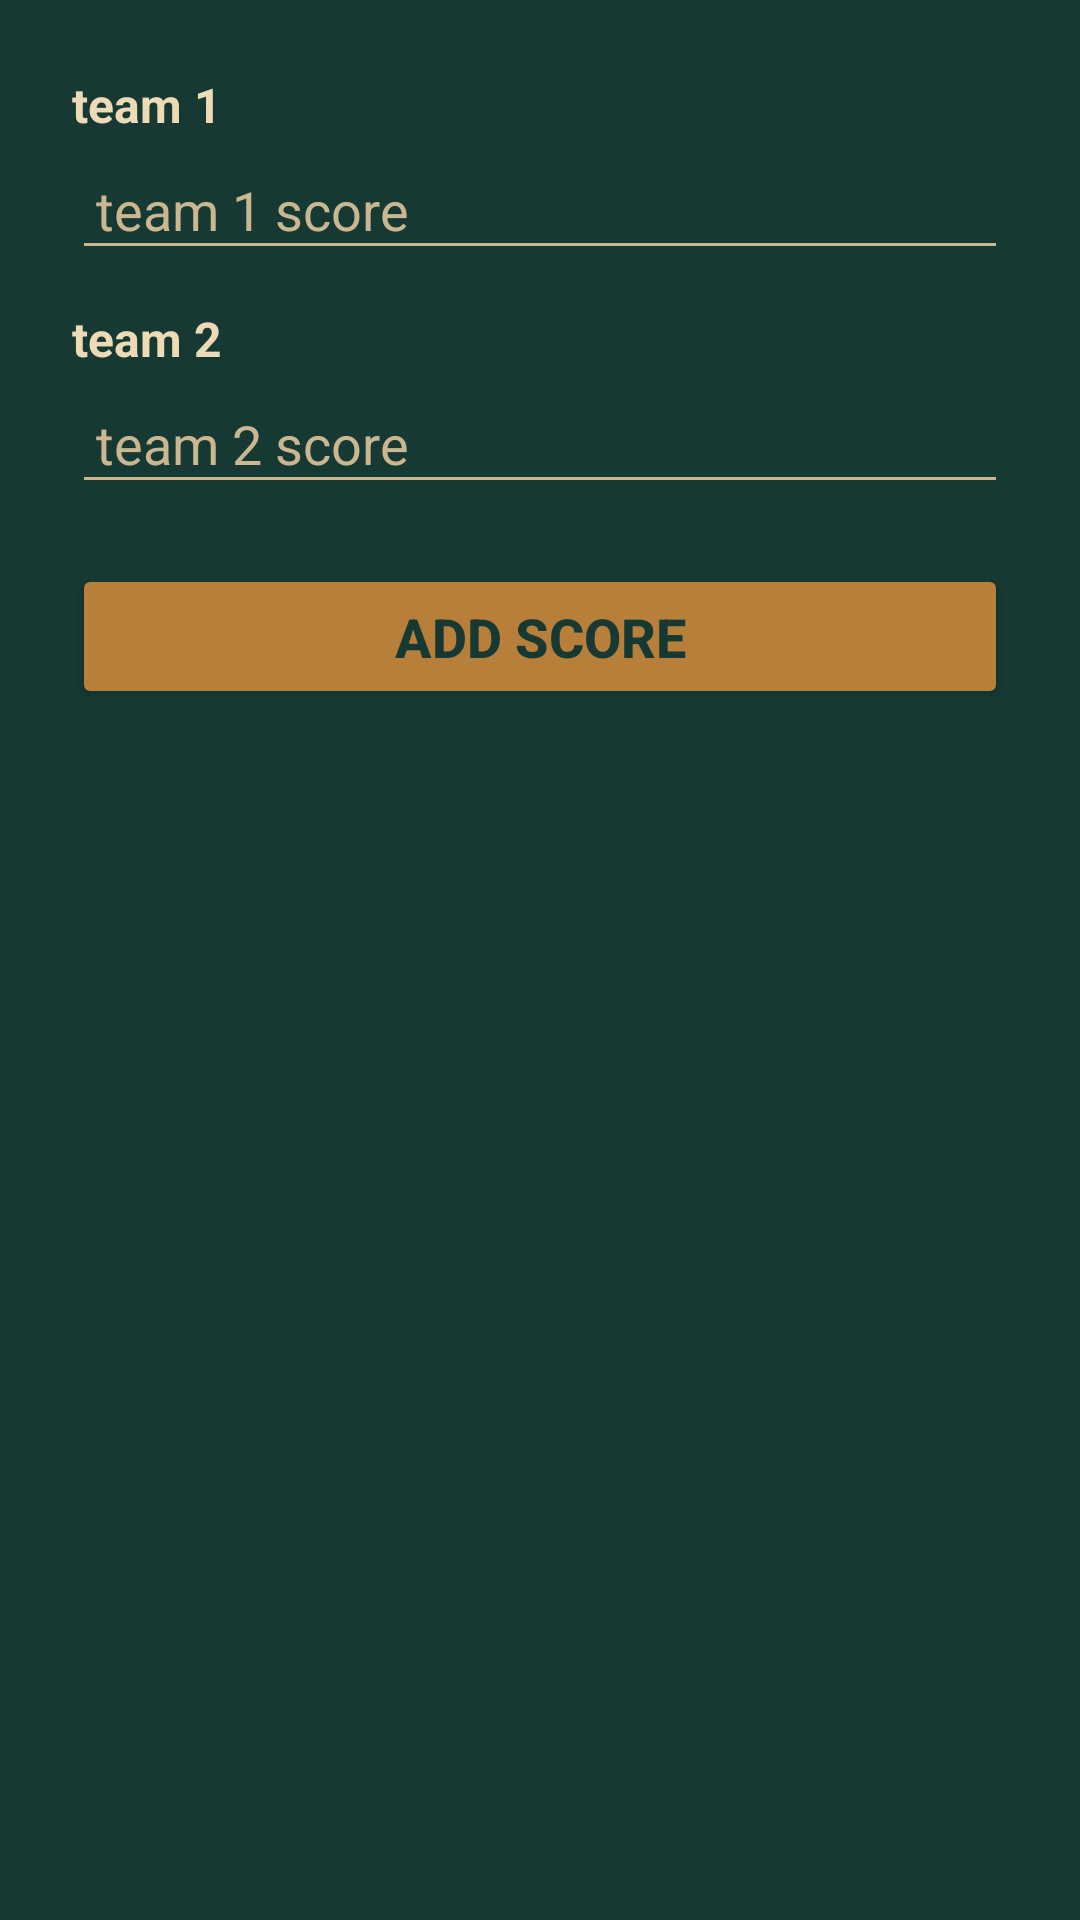

Here is an Android app screen rendered from its layout file. Give the layout XML and the strings, colors and styles it references.
<!-- AndroidManifest.xml: application theme Theme.MyApplication -->
<!-- res/layout/add_new_score_dialog.xml -->
<LinearLayout xmlns:android="http://schemas.android.com/apk/res/android"
    android:layout_width="match_parent"
    android:layout_height="wrap_content"
    android:orientation="vertical"
    android:background="@color/green1"
    android:padding="24dp"
    android:layout_gravity="center"
    android:elevation="6dp">

    
    <TextView
        android:id="@+id/team1Name"
        android:layout_width="match_parent"
        android:layout_height="wrap_content"
        android:text="team 1"
        android:textColor="#EEDBB5"
        android:textSize="16sp"
        android:textStyle="bold"
        android:layout_marginBottom="4dp" />

    <androidx.appcompat.widget.AppCompatEditText
        android:id="@+id/team1ScoreInput"
        android:layout_width="match_parent"
        android:layout_height="wrap_content"
        android:backgroundTint="#CAB78F"
        android:inputType="numberSigned"
        android:textColor="#CAB78F"
        android:textColorHint="#CAB78F"
        android:maxLines="2"
        android:maxLength="4"
        android:hint="team 1 score"
        android:padding="8dp" />

    
    <View
        android:layout_width="match_parent"
        android:layout_height="12dp" />

    
    <TextView
        android:id="@+id/team2Name"
        android:layout_width="match_parent"
        android:layout_height="wrap_content"
        android:text="team 2"
        android:textColor="#EEDBB5"
        android:textSize="16sp"
        android:textStyle="bold"
        android:layout_marginBottom="4dp" />

    <androidx.appcompat.widget.AppCompatEditText
        android:id="@+id/team2ScoreInput"
        android:layout_width="match_parent"
        android:layout_height="wrap_content"
        android:backgroundTint="#CAB78F"
        android:inputType="numberSigned"
        android:textColor="#CAB78F"
        android:textColorHint="#CAB78F"
        android:maxLines="2"
        android:maxLength="4"
        android:hint="team 2 score"
        android:padding="8dp" />

    
    <View
        android:layout_width="match_parent"
        android:layout_height="20dp" />

    
    <Button
        android:id="@+id/btnAddScore"
        android:layout_width="match_parent"
        android:layout_height="wrap_content"
        android:text="add score"
        android:textStyle="bold"
        android:textColor="#163933"
        android:textSize="18sp"
        android:backgroundTint="#B77F3A"
        android:padding="12dp" />
</LinearLayout>
<!-- resources referenced by this layout -->
<resources>
  <color name="green1">#163933</color>
  <style name="Theme.MyApplication" parent="Base.Theme.MyApplication" />
  <style name="Base.Theme.MyApplication" parent="Theme.Material3.DayNight.NoActionBar">
          
          
      </style>
</resources>
